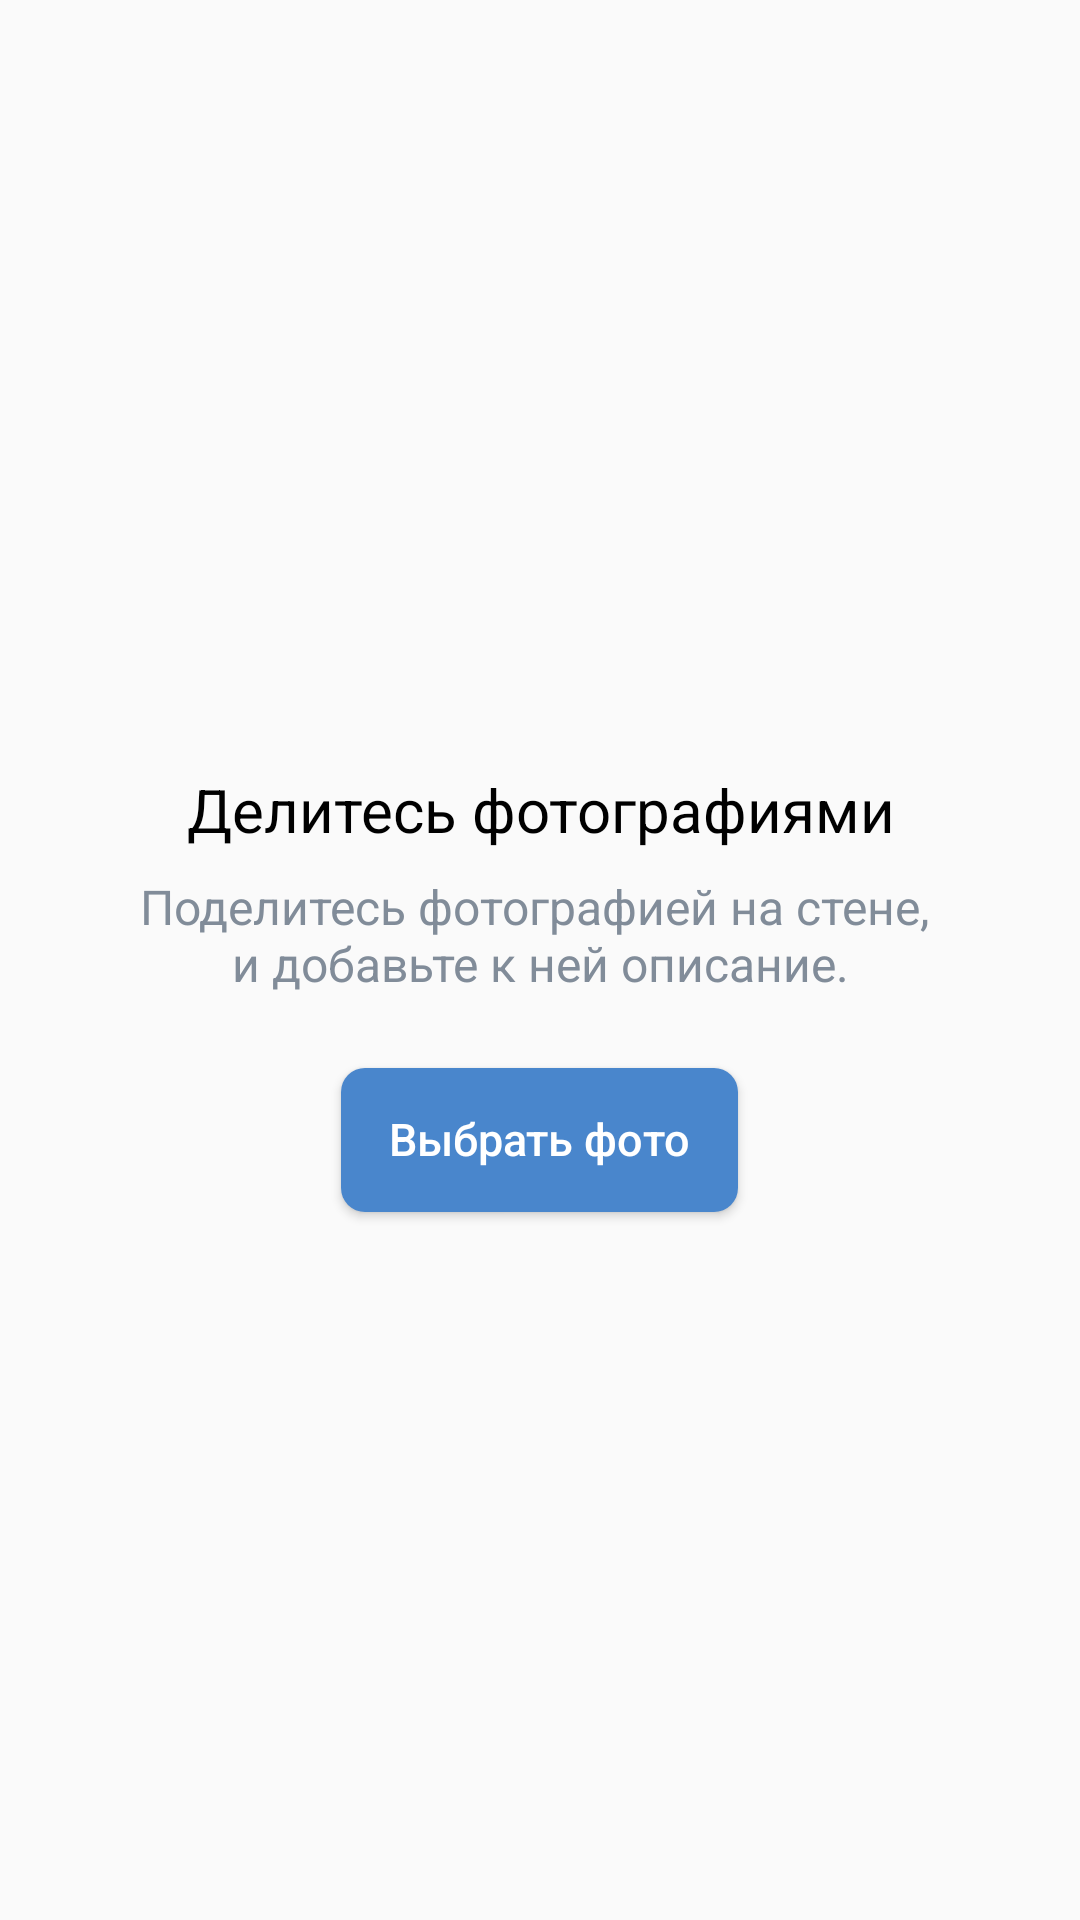

This screen was rendered from an Android layout file. Write that file and the resources it references.
<!-- AndroidManifest.xml: application theme AppTheme -->
<!-- res/layout/activity_main.xml -->
<?xml version="1.0" encoding="utf-8"?>
<LinearLayout
    xmlns:android="http://schemas.android.com/apk/res/android"
    android:id="@+id/containerView"
    android:layout_height="wrap_content"
    android:layout_width="match_parent"
    android:orientation="vertical"
    android:layout_gravity="center"
    android:gravity="center">

    <ImageView
        android:layout_width="wrap_content"
        android:layout_height="wrap_content"
        android:layout_marginBottom="20.38dp"
        android:tint="@color/colorGrey"
        android:src="@drawable/ic_share_outline_56"/>

    <TextView
        android:layout_width="wrap_content"
        android:layout_height="wrap_content"
        android:layout_marginBottom="8dp"
        android:gravity="center"
        android:text="@string/title"
        android:textColor="@color/colorBlack"
        android:textSize="20sp" />

    <TextView
        android:layout_width="wrap_content"
        android:layout_height="wrap_content"
        android:layout_marginBottom="24dp"
        android:gravity="center"
        android:text="@string/description"
        android:textColor="@color/colorDescription"
        android:textSize="16sp" />

    <Button
        android:id="@+id/selectPhotoButton"
        android:layout_width="wrap_content"
        android:layout_height="wrap_content"
        android:text="@string/select_photo"
        android:textAllCaps="false"
        android:textColor="@color/colorWhite"
        android:textSize="15sp"
        android:background="@drawable/round_corners_button" />

</LinearLayout>
<!-- resources referenced by this layout -->
<resources>
  <color name="colorBlack">#000000</color>
  <color name="colorDescription">#818C99</color>
  <color name="colorGrey">#99A2AD</color>
  <color name="colorWhite">#FFFFFF</color>
  <!-- drawable round_corners_button (drawable) -->
  <shape xmlns:android="http://schemas.android.com/apk/res/android">
      <corners
          android:radius="8dp"/>
      <solid
          android:color="#4986CC"/>
      <padding
          android:bottom="8.5dp"
          android:top="7.5dp"
          android:left="16dp"
          android:right="16dp" />
  </shape>
  <string name="description">Поделитесь фотографией на стене, \nи добавьте к ней описание.</string>
  <string name="select_photo">Выбрать фото</string>
  <string name="title">Делитесь фотографиями</string>
  <style name="AppTheme" parent="Theme.AppCompat.Light.NoActionBar">
          
          <item name="colorPrimary">@color/colorPrimary</item>
          <item name="colorPrimaryDark">@color/colorPrimaryDark</item>
          <item name="colorAccent">@color/colorAccent</item>
      </style>
  <color name="colorPrimary">#FFFFFF</color>
  <color name="colorPrimaryDark">#FFFFFF</color>
  <color name="colorAccent">#000000</color>
</resources>
